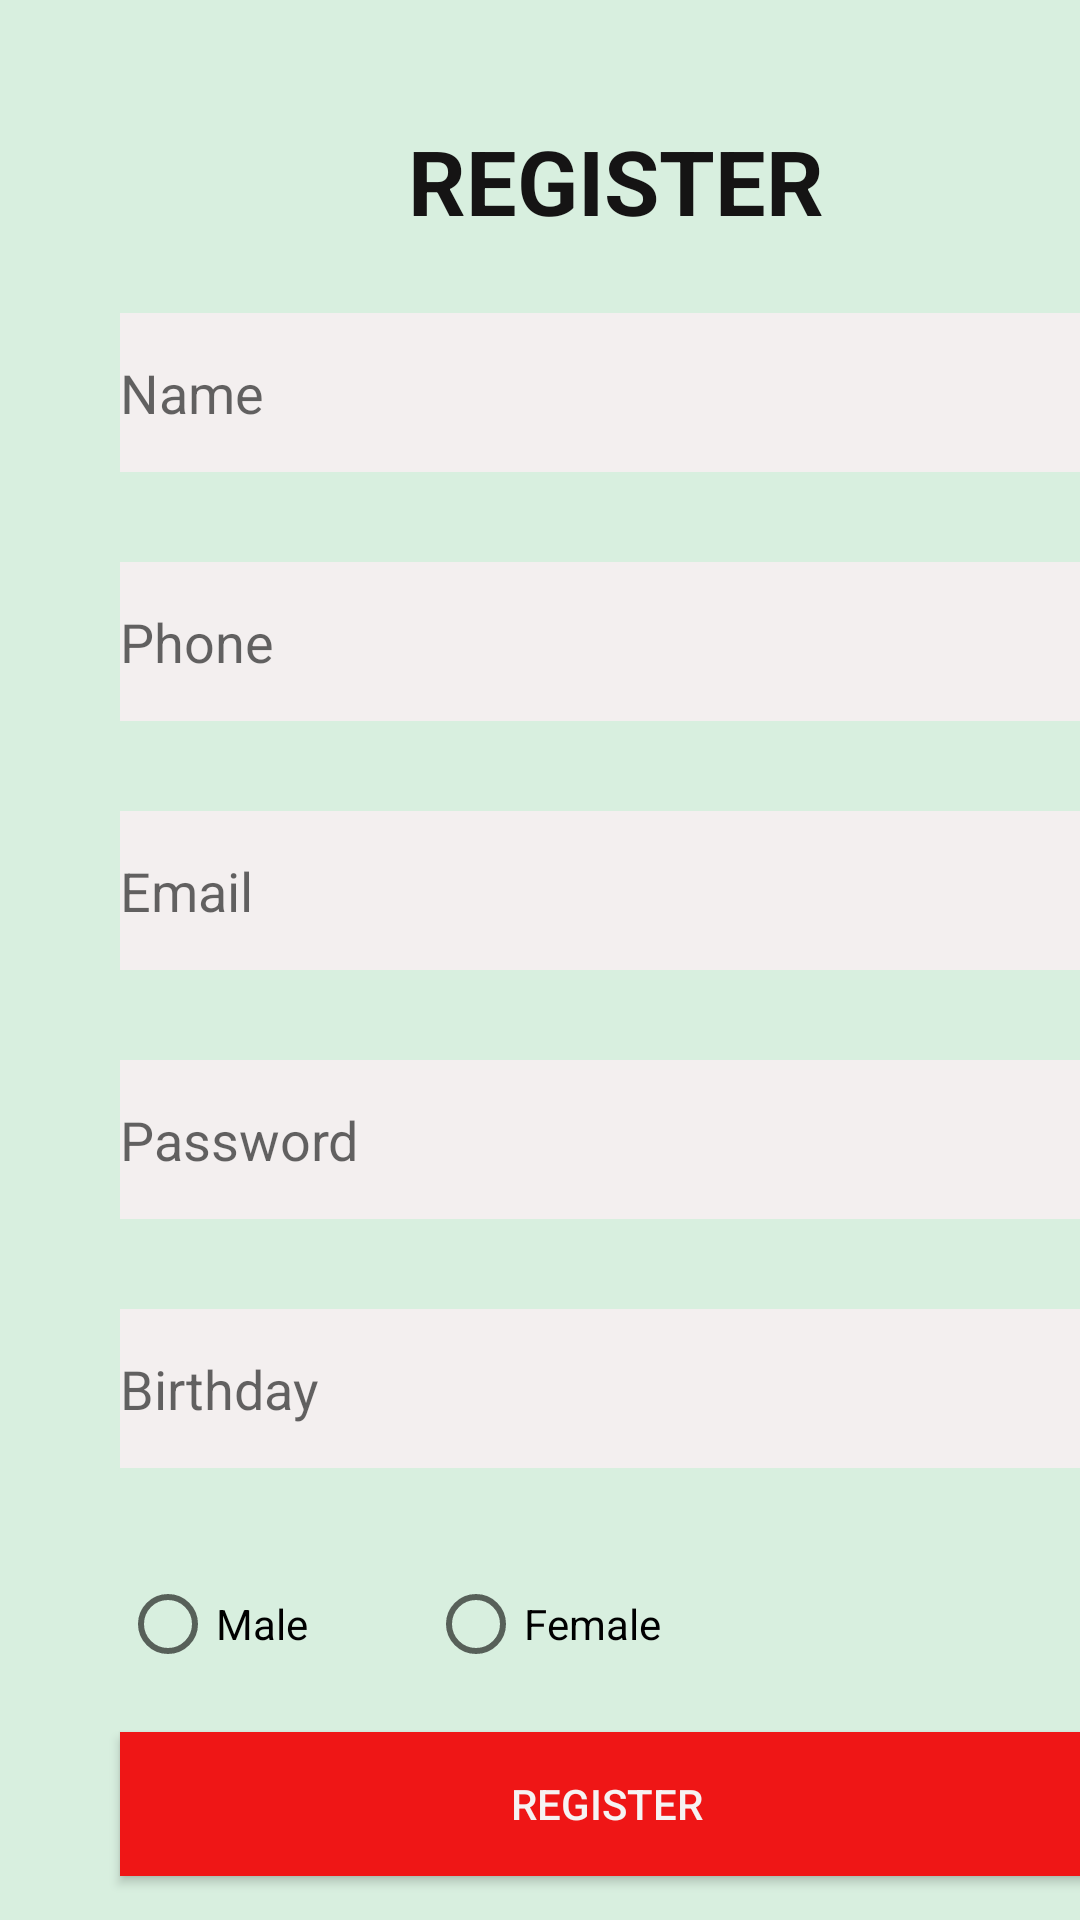

Reconstruct the res/layout file that produces this screen, plus the resources it refers to.
<!-- AndroidManifest.xml: application theme Theme.Lab_01_Mobie -->
<!-- res/layout/activity_main_d.xml -->
<?xml version="1.0" encoding="utf-8"?>
<androidx.constraintlayout.widget.ConstraintLayout xmlns:android="http://schemas.android.com/apk/res/android"
    xmlns:app="http://schemas.android.com/apk/res-auto"
    xmlns:tools="http://schemas.android.com/tools"
    android:layout_width="match_parent"
    android:layout_height="match_parent"
    android:background="@drawable/background">

    <TextView
        android:id="@+id/textView14"
        android:layout_width="wrap_content"
        android:layout_height="wrap_content"
        android:layout_marginStart="136dp"
        android:layout_marginTop="40dp"
        android:text="REGISTER"
        android:textColor="#151414"
        android:textSize="30sp"
        android:textStyle="bold"
        app:layout_constraintStart_toStartOf="parent"
        app:layout_constraintTop_toTopOf="parent" />

    <EditText
        android:id="@+id/editTextTextPersonName2"
        android:layout_width="326dp"
        android:layout_height="53dp"
        android:layout_marginStart="40dp"
        android:layout_marginTop="24dp"
        android:background="#F3EFEF"
        android:ems="10"
        android:hint="Name"
        android:inputType="textPersonName"
        app:layout_constraintStart_toStartOf="parent"
        app:layout_constraintTop_toBottomOf="@+id/textView14" />

    <EditText
        android:id="@+id/editTextTextPersonName5"
        android:layout_width="326dp"
        android:layout_height="53dp"
        android:layout_marginTop="30dp"
        android:background="#F3EFEF"
        android:ems="10"
        android:hint="Birthday"
        android:inputType="textPersonName"
        app:layout_constraintStart_toStartOf="@+id/editTextTextPersonName6"
        app:layout_constraintTop_toBottomOf="@+id/editTextTextPersonName6" />

    <EditText
        android:id="@+id/editTextTextPersonName6"
        android:layout_width="326dp"
        android:layout_height="53dp"
        android:layout_marginTop="30dp"
        android:background="#F3EFEF"
        android:drawableRight="@drawable/group"
        android:ems="10"
        android:hint="Password"
        android:inputType="textPersonName"
        app:layout_constraintStart_toStartOf="@+id/editTextTextPersonName7"
        app:layout_constraintTop_toBottomOf="@+id/editTextTextPersonName7" />

    <EditText
        android:id="@+id/editTextTextPersonName7"
        android:layout_width="326dp"
        android:layout_height="53dp"
        android:layout_marginTop="30dp"
        android:background="#F3EFEF"
        android:ems="10"
        android:hint="Email"
        android:inputType="textPersonName"
        app:layout_constraintStart_toStartOf="@+id/editTextTextPersonName8"
        app:layout_constraintTop_toBottomOf="@+id/editTextTextPersonName8" />

    <EditText
        android:id="@+id/editTextTextPersonName8"
        android:layout_width="326dp"
        android:layout_height="53dp"
        android:layout_marginTop="30dp"
        android:background="#F3EFEF"
        android:ems="10"
        android:hint="Phone"
        android:inputType="textPersonName"
        app:layout_constraintStart_toStartOf="@+id/editTextTextPersonName2"
        app:layout_constraintTop_toBottomOf="@+id/editTextTextPersonName2" />

    <TextView
        android:id="@+id/textView15"
        android:layout_width="wrap_content"
        android:layout_height="wrap_content"
        android:layout_marginStart="36dp"
        android:layout_marginTop="24dp"
        android:text="When you agree to tersm and  conditions"
        app:layout_constraintStart_toStartOf="@+id/button5"
        app:layout_constraintTop_toBottomOf="@+id/button5" />

    <Button
        android:id="@+id/button5"
        android:layout_width="325dp"
        android:layout_height="48dp"
        android:layout_marginTop="20dp"
        android:background="#EF1616"
        android:text="REGISTER"
        android:textColor="#F6F3F3"
        app:layout_constraintStart_toStartOf="@+id/radioButton"
        app:layout_constraintTop_toBottomOf="@+id/radioButton" />

    <RadioButton
        android:id="@+id/radioButton"
        android:layout_width="wrap_content"
        android:layout_height="wrap_content"
        android:layout_marginTop="36dp"
        android:text="Male"
        app:layout_constraintStart_toStartOf="@+id/editTextTextPersonName5"
        app:layout_constraintTop_toBottomOf="@+id/editTextTextPersonName5" />

    <RadioButton
        android:id="@+id/radioButton3"
        android:layout_width="wrap_content"
        android:layout_height="wrap_content"
        android:layout_marginStart="40dp"
        android:text="Female"
        app:layout_constraintStart_toEndOf="@+id/radioButton"
        app:layout_constraintTop_toTopOf="@+id/radioButton" />

</androidx.constraintlayout.widget.ConstraintLayout>
<!-- resources referenced by this layout -->
<resources>
  <!-- drawable background: jpg bitmap (drawable-v24, 6930 bytes) -->
  <style name="Theme.Lab_01_Mobie" parent="Theme.AppCompat.Light.NoActionBar">
          
          <item name="colorPrimary">@color/purple_500</item>
          <item name="colorPrimaryVariant">@color/purple_700</item>
          <item name="colorOnPrimary">@color/white</item>
          
          <item name="colorSecondary">@color/teal_200</item>
          <item name="colorSecondaryVariant">@color/teal_700</item>
          <item name="colorOnSecondary">@color/black</item>
          
          <item name="android:statusBarColor" tools:targetApi="l">?attr/colorPrimaryVariant</item>
          
      </style>
  <!-- not gathered from this repository: default colours our renderer supplied (Android Studio template values) -->
  <color name="purple_500">#FF6200EE</color>
  <color name="purple_700">#FF3700B3</color>
  <color name="teal_200">#FF03DAC5</color>
  <color name="teal_700">#FF018786</color>
  <color name="black">#FF000000</color>
  <color name="white">#FFFFFFFF</color>
</resources>
